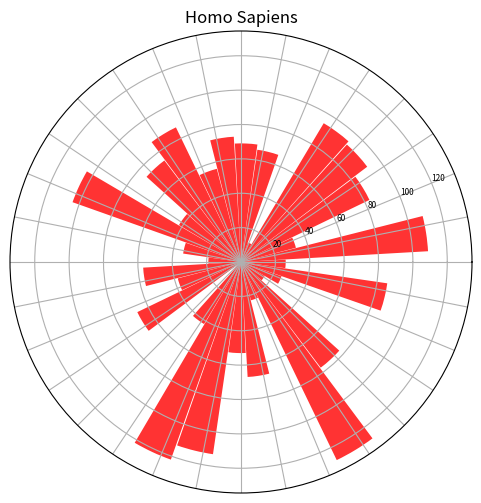

Write the Python code that produced this figure.

import numpy as np
import matplotlib.pyplot as plot

def get_division_cols(gl):
    row_cols = []
    for i in gl:
        if i['division'] == 'Fungi':
            row_cols.append('purple')
        elif i['division'] == 'Vertebrates':
            row_cols.append('red')
        elif i['division'] == 'Metazoa':
            row_cols.append('orange')
        elif i['division'] == 'Plants':
            row_cols.append('green')
        elif i['division'] == 'Protists':
            row_cols.append('blue')
        else:
            row_cols.append('grey')
            print(i['division'], 'Not found')
    return row_cols

def remove_duplicate_domains_by_overlap_and_e(domains, overlap_percent=90):
    # https://www.biostars.org/p/134579/

    # Filter domains by a given E-value and overlapping cut-off.
    cycles = 0
    num_overlaps = 1e6
    while num_overlaps > 0 and cycles < 100:
        cycles += 1
        domains.sort(key=lambda x: x['dom_loc'])

        # Work out and prune the number of overlapping domains for this criteria
        num_overlaps = 0
        to_prune = []
        for i1 in range(0, len(domains)):
            for i2 in range(0, len(domains)):
                if i1 < i2:
                    d1l = domains[i1]['dom_loc']
                    d2l = domains[i2]['dom_loc']
                    if d1l[1] >= d2l[0] and d1l[0] <= d2l[1]: # collision;
                        # domains
                        dom1len = d1l[1] - d1l[0]
                        dom2len = d2l[1] - d2l[0]
                        domlen = sorted([dom1len, dom2len])[0]
                        overlap = abs(d1l[1] - d2l[0])
                        if (overlap/domlen)*100 >= overlap_percent:
                            # keep the best e:
                            #print(d1l, d2l)
                            if domains[i1]['e'] >= domains[i2]['e']:
                                to_prune.append(i1)
                            else:
                                to_prune.append(i2)

                            num_overlaps += 1 # signal we still found an overlap;
                            continue
        filtered = []
        # prune domains from the list;
        for i in range(0, len(domains)):
            if i not in to_prune:
                filtered.append(domains[i])
        domains = filtered

    return filtered


def get_dynamic_e(hmmer_search, dynamicE):
    '''
    Criteria for selecting domains;

    '''
    skipped_too_short = 0
    matches = []
    for hit in hmmer_search:
        domain = hit['dom_name']

        e = float(hit['e'])

        #print(hit, e, dynamicE[domain], e < dynamicE[domain])
        if e < dynamicE[domain]:
            dom_len = hit['dom_loc'][1] - hit['dom_loc'][0]
            if dom_len < 10: # Some super short, dubious matches;
                skipped_too_short += 1
                continue

            to_add = {
                'e': e,
                'len': hit['tlen'],
                'qlen': hit['qlen'],
                'dom_loc': hit['dom_loc'],
                'domain': hit['dom_name'],
                }

            if '|' in hit['peptide']:
                print(hit['peptide'])
                t = hit['peptide'].split('|')
                to_add['ensp'] = t[0].split('.')[0] # Special for Ensembl data;
                to_add['ensg'] = t[2].split('.')[0]
                to_add['name'] = t[6]
            else:
                to_add['ensp'] = hit['peptide']

            to_add['unq_key'] = '{0}-{1}'.format(to_add['ensp'], hit['dom_name'])

            matches.append(to_add)

    return matches

def remove_duplicates_by_e(matches):
    # for each peptide, remove duplicate and overlapping domains;
    genes = {}
    for m in matches:
        if m['ensp'] not in genes:
            genes[m['ensp']] = []
        genes[m['ensp']].append(m)

    kept_hits = []
    for g in genes:
        filtered = remove_duplicate_domains_by_overlap_and_e(genes[g])

        for m in filtered:
            kept_hits.append(m)

    print('Trimmed {0} to {1} domains'.format(len(matches), len(kept_hits)))
    print('skipped_too_short={0}'.format(skipped_too_short))
    matches = kept_hits

    return matches


def radial_plot(filename, data, title):
    fig = plot.figure(figsize=(6,6))
    #fig.subplots_adjust(0.02, 0.02, 0.97, 0.97, wspace=0.1, hspace=0.1)

    ax = fig.add_subplot(111, polar=True)

    erad = 2*np.pi / (len(data)+1) # each segment gets 0.69813170079773 (or thereabouts) rads
    eradh = erad / 2.0
    eradq = eradh / 2.0
    theta = np.arange(0.0, 2*np.pi, 2*np.pi/len(data))
    width = (np.pi/4)*len(data) # in rads?
    width = 0.5

    ax.bar(theta+(0.6981317/2), data, width=erad, bottom=0.0, alpha=0.8, color='red')

    ax.set_title(title)
    ax.set_xticks(theta)
    ax.set_xticklabels("")
    #ax.set_yticklabels("") # For hte svg

    #l = ax.get_rlim()
    #ax.set_rticks([0.5, 1, 1.5, 2])

    l = ax.get_ylim()
    #print k, ["%s%%" % i for i in range(l[0], l[1]+5, l[1]//len(axes[k].get_yticklabels()))]
    #print [str(t) for t in axes[k].get_yticklabels()]
    [t.set_fontsize(6) for t in ax.get_yticklabels()]
    #print ["%s%%" % (i*10, ) for i, t in enumerate(axes[k].get_yticklabels())]
    #print [t.get_text() for t in axes[k].get_yticklabels()]
    ylabs = ["%s%%" % str(i) for i in range(int(l[0]), int(l[1])+5, int(l[1]//len(ax.get_yticklabels())))][1:]
    #axes[k].set_yticklabels(ylabs)

    fig.savefig(filename)

if __name__ == "__main__":
    data = [33, 83, 92, 94, 12, 66, 69, 73, 56, 87, 74, 42, 104, 34, 19, 57, 38, 67, 2, 42, 122, 113, 53, 67, 23, 128, 77, 16, 25, 86, 26, 109]

    radial_plot('Homo_sapiens.pdf',
        data=data,
        title='Homo Sapiens')
